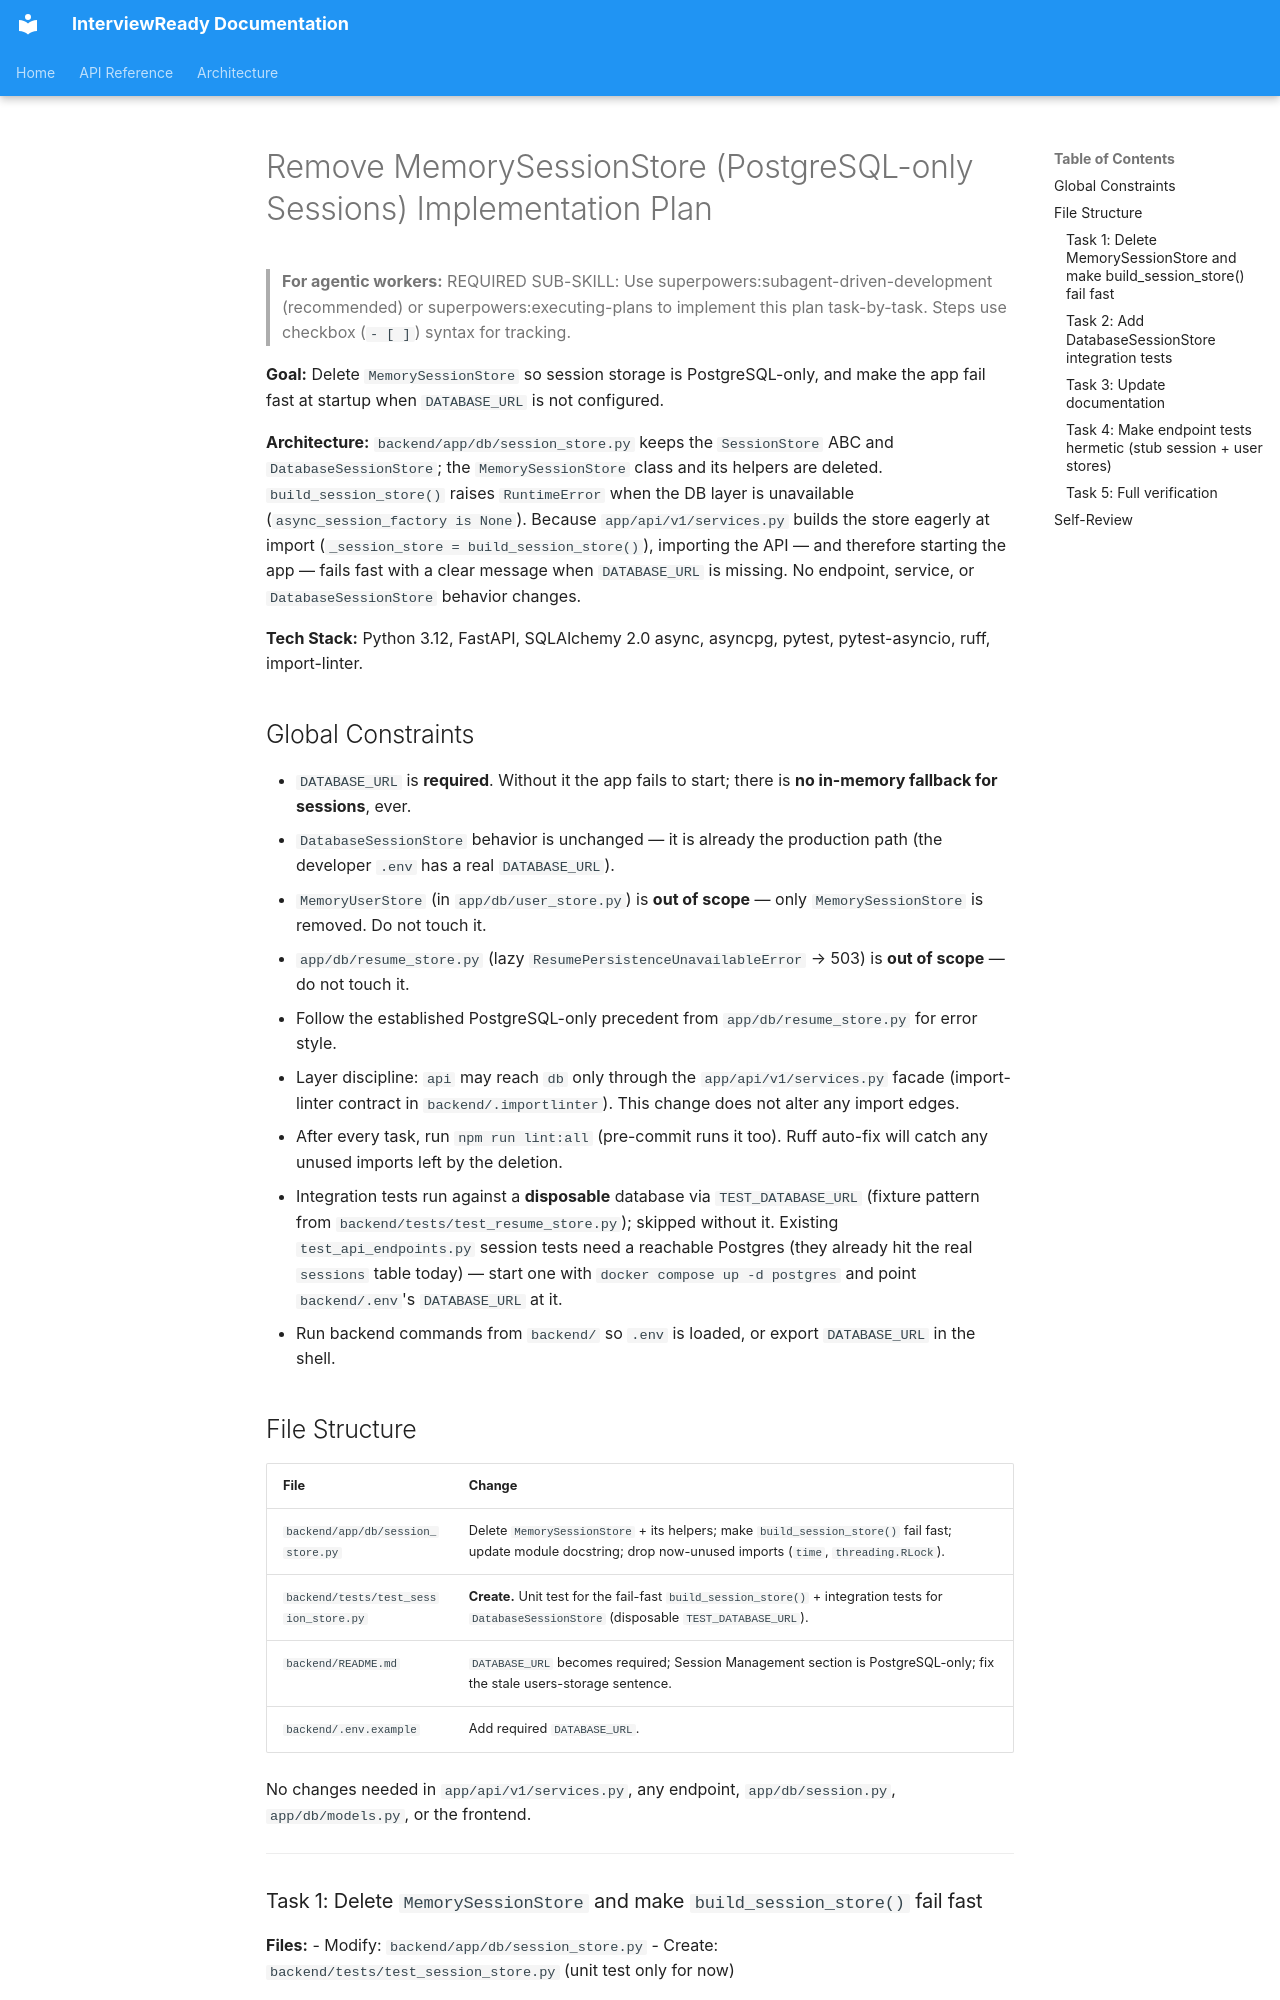

repository: comatrix-1/interviewready · page: superpowers/plans/2026-08-12-remove-memory-session-store/index.html · generator: mkdocs

# Remove MemorySessionStore (PostgreSQL-only Sessions) Implementation Plan

> **For agentic workers:** REQUIRED SUB-SKILL: Use superpowers:subagent-driven-development (recommended) or superpowers:executing-plans to implement this plan task-by-task. Steps use checkbox (`- [ ]`) syntax for tracking.

**Goal:** Delete `MemorySessionStore` so session storage is PostgreSQL-only, and make the app fail fast at startup when `DATABASE_URL` is not configured.

**Architecture:** `backend/app/db/session_store.py` keeps the `SessionStore` ABC and `DatabaseSessionStore`; the `MemorySessionStore` class and its helpers are deleted. `build_session_store()` raises `RuntimeError` when the DB layer is unavailable (`async_session_factory is None`). Because `app/api/v1/services.py` builds the store eagerly at import (`_session_store = build_session_store()`), importing the API — and therefore starting the app — fails fast with a clear message when `DATABASE_URL` is missing. No endpoint, service, or `DatabaseSessionStore` behavior changes.

**Tech Stack:** Python 3.12, FastAPI, SQLAlchemy 2.0 async, asyncpg, pytest, pytest-asyncio, ruff, import-linter.

## Global Constraints

- `DATABASE_URL` is **required**. Without it the app fails to start; there is **no in-memory fallback for sessions**, ever.
- `DatabaseSessionStore` behavior is unchanged — it is already the production path (the developer `.env` has a real `DATABASE_URL`).
- `MemoryUserStore` (in `app/db/user_store.py`) is **out of scope** — only `MemorySessionStore` is removed. Do not touch it.
- `app/db/resume_store.py` (lazy `ResumePersistenceUnavailableError` → 503) is **out of scope** — do not touch it.
- Follow the established PostgreSQL-only precedent from `app/db/resume_store.py` for error style.
- Layer discipline: `api` may reach `db` only through the `app/api/v1/services.py` facade (import-linter contract in `backend/.importlinter`). This change does not alter any import edges.
- After every task, run `npm run lint:all` (pre-commit runs it too). Ruff auto-fix will catch any unused imports left by the deletion.
- Integration tests run against a **disposable** database via `TEST_DATABASE_URL` (fixture pattern from `backend/tests/test_resume_store.py`); skipped without it. Existing `test_api_endpoints.py` session tests need a reachable Postgres (they already hit the real `sessions` table today) — start one with `docker compose up -d postgres` and point `backend/.env`'s `DATABASE_URL` at it.
- Run backend commands from `backend/` so `.env` is loaded, or export `DATABASE_URL` in the shell.

## File Structure

| File | Change |
|------|--------|
| `backend/app/db/session_store.py` | Delete `MemorySessionStore` + its helpers; make `build_session_store()` fail fast; update module docstring; drop now-unused imports (`time`, `threading.RLock`). |
| `backend/tests/test_session_store.py` | **Create.** Unit test for the fail-fast `build_session_store()` + integration tests for `DatabaseSessionStore` (disposable `TEST_DATABASE_URL`). |
| `backend/README.md` | `DATABASE_URL` becomes required; Session Management section is PostgreSQL-only; fix the stale users-storage sentence. |
| `backend/.env.example` | Add required `DATABASE_URL`. |

No changes needed in `app/api/v1/services.py`, any endpoint, `app/db/session.py`, `app/db/models.py`, or the frontend.

---
